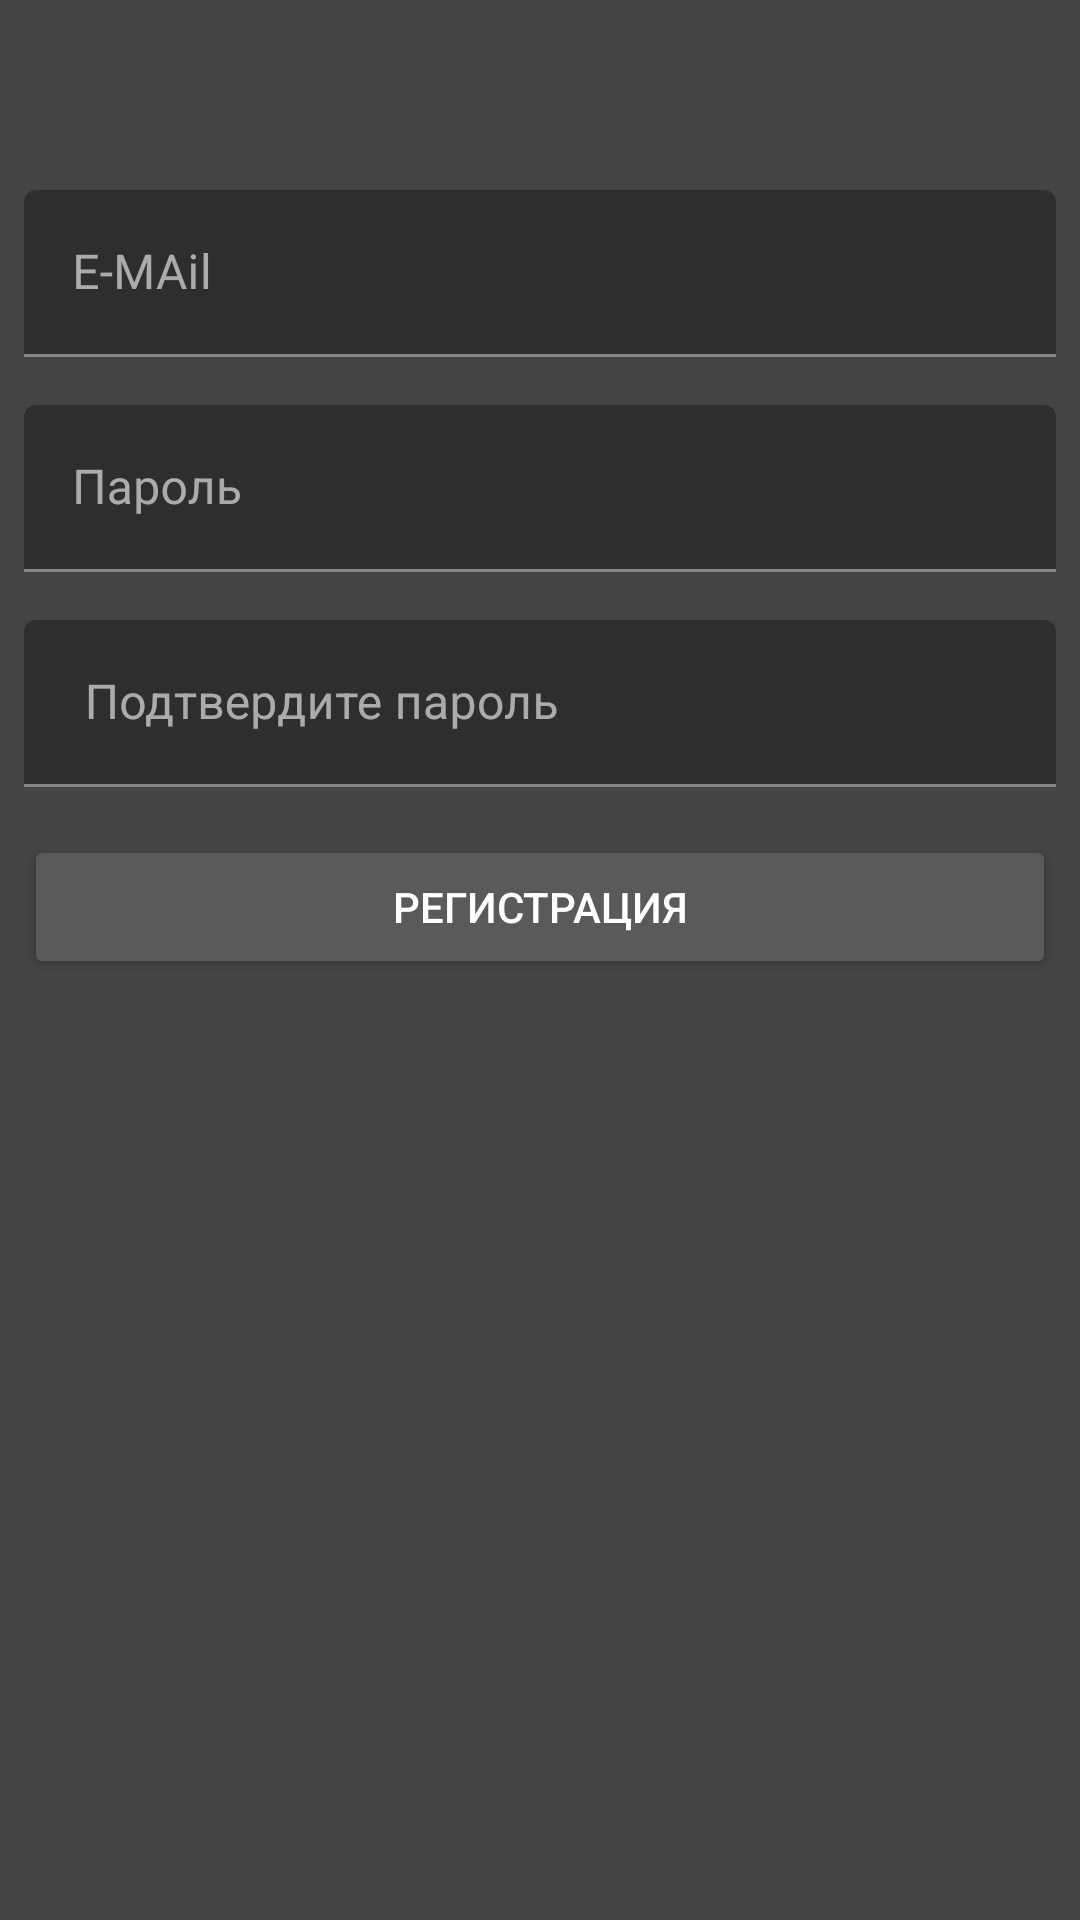

Write the Android layout XML for this screen, with the resource values it uses.
<!-- AndroidManifest.xml: application theme AppTheme -->
<!-- res/layout/activity_registration.xml -->
<?xml version="1.0" encoding="utf-8"?>
<android.support.constraint.ConstraintLayout
    xmlns:android="http://schemas.android.com/apk/res/android"
    xmlns:app="http://schemas.android.com/apk/res-auto"
    xmlns:tools="http://schemas.android.com/tools"
    android:layout_width="match_parent"
    android:layout_height="match_parent">

    <android.support.design.widget.TextInputLayout
        android:id="@+id/input_layout_registration_email"
        android:layout_width="0dp"
        android:layout_height="wrap_content"
        android:layout_marginStart="8dp"
        android:layout_marginEnd="8dp"
        android:layout_marginBottom="16dp"
        app:layout_constraintBottom_toTopOf="@+id/input_layout_register_password"
        app:layout_constraintEnd_toEndOf="parent"
        app:layout_constraintStart_toStartOf="parent">

        <EditText
            android:id="@+id/input_registration_email"
            android:layout_width="match_parent"
            android:layout_height="wrap_content"
            android:hint="E-MAil"
            android:imeOptions="actionDone" />

    </android.support.design.widget.TextInputLayout>

    <android.support.design.widget.TextInputLayout
        android:id="@+id/input_layout_register_password"
        android:layout_width="match_parent"
        android:layout_height="wrap_content"
        android:layout_marginStart="8dp"
        android:layout_marginEnd="8dp"
        android:layout_marginBottom="8dp"
        app:layout_constraintBottom_toTopOf="@+id/guideline12"
        app:layout_constraintEnd_toEndOf="parent"
        app:layout_constraintStart_toStartOf="parent">

        <EditText
            android:id="@+id/input_register_password"
            android:layout_width="match_parent"
            android:layout_height="wrap_content"
            android:hint="Пароль"
            android:imeOptions="actionDone"
            android:inputType="textPassword" />

    </android.support.design.widget.TextInputLayout>

    <android.support.constraint.Guideline
        android:id="@+id/guideline12"
        android:layout_width="wrap_content"
        android:layout_height="wrap_content"
        android:orientation="horizontal"
        app:layout_constraintGuide_percent="0.31053352" />

    <android.support.design.widget.TextInputLayout
        android:id="@+id/input_layout_register_confirm_password"
        android:layout_width="match_parent"
        android:layout_height="wrap_content"
        android:layout_marginStart="8dp"
        android:layout_marginTop="8dp"
        android:layout_marginEnd="8dp"
        app:layout_constraintEnd_toEndOf="parent"
        app:layout_constraintStart_toStartOf="parent"
        app:layout_constraintTop_toTopOf="@+id/guideline12">

        <EditText
            android:id="@+id/input_register_confirm_password"
            android:layout_width="match_parent"
            android:layout_height="wrap_content"
            android:hint=" Подтвердите пароль"
            android:imeOptions="actionDone"
            android:inputType="textPassword" />

    </android.support.design.widget.TextInputLayout>

    <Button
        android:id="@+id/sign_up_button"
        android:layout_width="0dp"
        android:layout_height="wrap_content"
        android:layout_marginStart="8dp"
        android:layout_marginTop="16dp"
        android:layout_marginEnd="8dp"
        android:text="Регистрация"
        app:layout_constraintEnd_toEndOf="parent"
        app:layout_constraintHorizontal_bias="0.0"
        app:layout_constraintStart_toStartOf="parent"
        app:layout_constraintTop_toBottomOf="@+id/input_layout_register_confirm_password" />



</android.support.constraint.ConstraintLayout>
<!-- resources referenced by this layout -->
<resources>
  <style name="AppTheme" parent="Theme.MaterialComponents.NoActionBar">
          
          <item name="colorPrimary">@color/colorPrimary</item>
          <item name="colorPrimaryDark">@color/toolbar_color</item>
          <item name="colorAccent">@color/colorAccent</item>
          <item name="android:colorBackground">@color/colorMain</item>
      </style>
  <color name="colorPrimary">#008577</color>
  <color name="toolbar_color">#2F2F2F</color>
  <color name="colorAccent">#D81B60</color>
  <color name="colorMain">#444444</color>
</resources>
